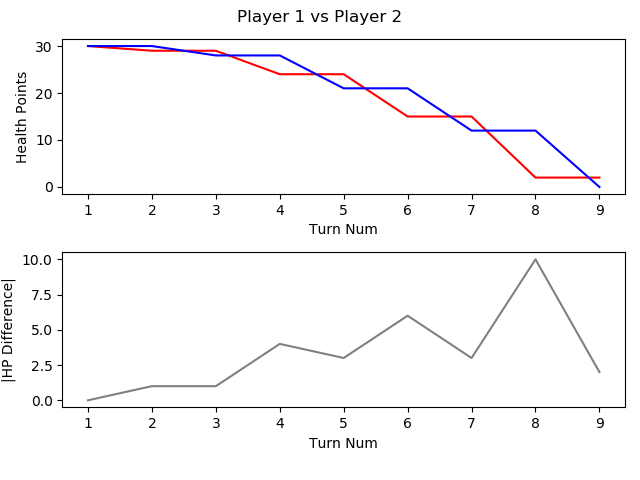

The table this chart was drawn from, first rows:
, TURN_NO, P1_HEALTH, P2_HEALTH, CURRENT_PLAYER, AMOUNTHEALEDTHISTURN, NUMATTACKSTHISTURN, NUMCARDSDRAWNTHISTURN, NUMCARDSPLAYEDTHISTURN, NUMCARDSTODRAW, NUMELEMENTALSPLAYEDLASTTURN, NUMELEMENTALSPLAYEDTHISTURN, NUMFRIENDLYMINIONSTHATATTACKEDTHISTURN, NUMFRIENDLYMINIONSTHATDIEDTHISTURN, NUMMINIONSPLAYEDTHISTURN, NUMMINIONSPLAYERKILLEDTHISTURN, NUMOPTIONSPLAYEDTHISTURN, NUMSECRETSPLAYEDTHISGAME, NUMSPELLSPLAYEDTHISGAME, NUMTIMESHEROPOWERUSEDTHISGAME, REMAININGMANA, TOTALMANASPENTTHISGAME, USEDMANATHISTURN
1, 1, 30, 30, P1 FitzVonGerald, 0, 0, 1, 1, 0, 0, 0, 0, 0, 1, 0, 1, 0, 0, 0, 0, 1, 1
2, 2, 29, 30, P2 RehHausZuckFuchs, 0, 0, 1, 3, 0, 0, 0, 0, 0, 1, 0, 4, 0, 2, 0, 0, 2, 1
3, 3, 29, 28, P1 FitzVonGerald, 0, 0, 1, 1, 0, 0, 0, 2, 0, 1, 0, 3, 0, 0, 0, 1, 2, 1
4, 4, 24, 28, P2 RehHausZuckFuchs, 0, 0, 1, 1, 0, 0, 0, 2, 0, 1, 0, 4, 0, 2, 0, 0, 4, 2
5, 5, 24, 21, P1 FitzVonGerald, 0, 0, 1, 1, 0, 0, 0, 3, 0, 1, 0, 5, 0, 0, 0, 2, 3, 1
6, 6, 15, 21, P2 RehHausZuckFuchs, 0, 0, 1, 1, 0, 0, 0, 3, 0, 1, 0, 5, 0, 2, 0, 0, 7, 3
7, 7, 15, 12, P1 FitzVonGerald, 0, 0, 1, 1, 0, 0, 0, 4, 0, 1, 0, 6, 0, 0, 0, 0, 7, 4
8, 8, 2, 12, P2 RehHausZuckFuchs, 0, 0, 1, 2, 0, 0, 0, 4, 0, 2, 0, 7, 0, 2, 0, 0, 11, 4
9, 9, 2, 0, P1 FitzVonGerald, 0, 0, 1, 0, 0, 0, 0, 3, 0, 0, 0, 4, 0, 0, 0, 5, 7, 0
